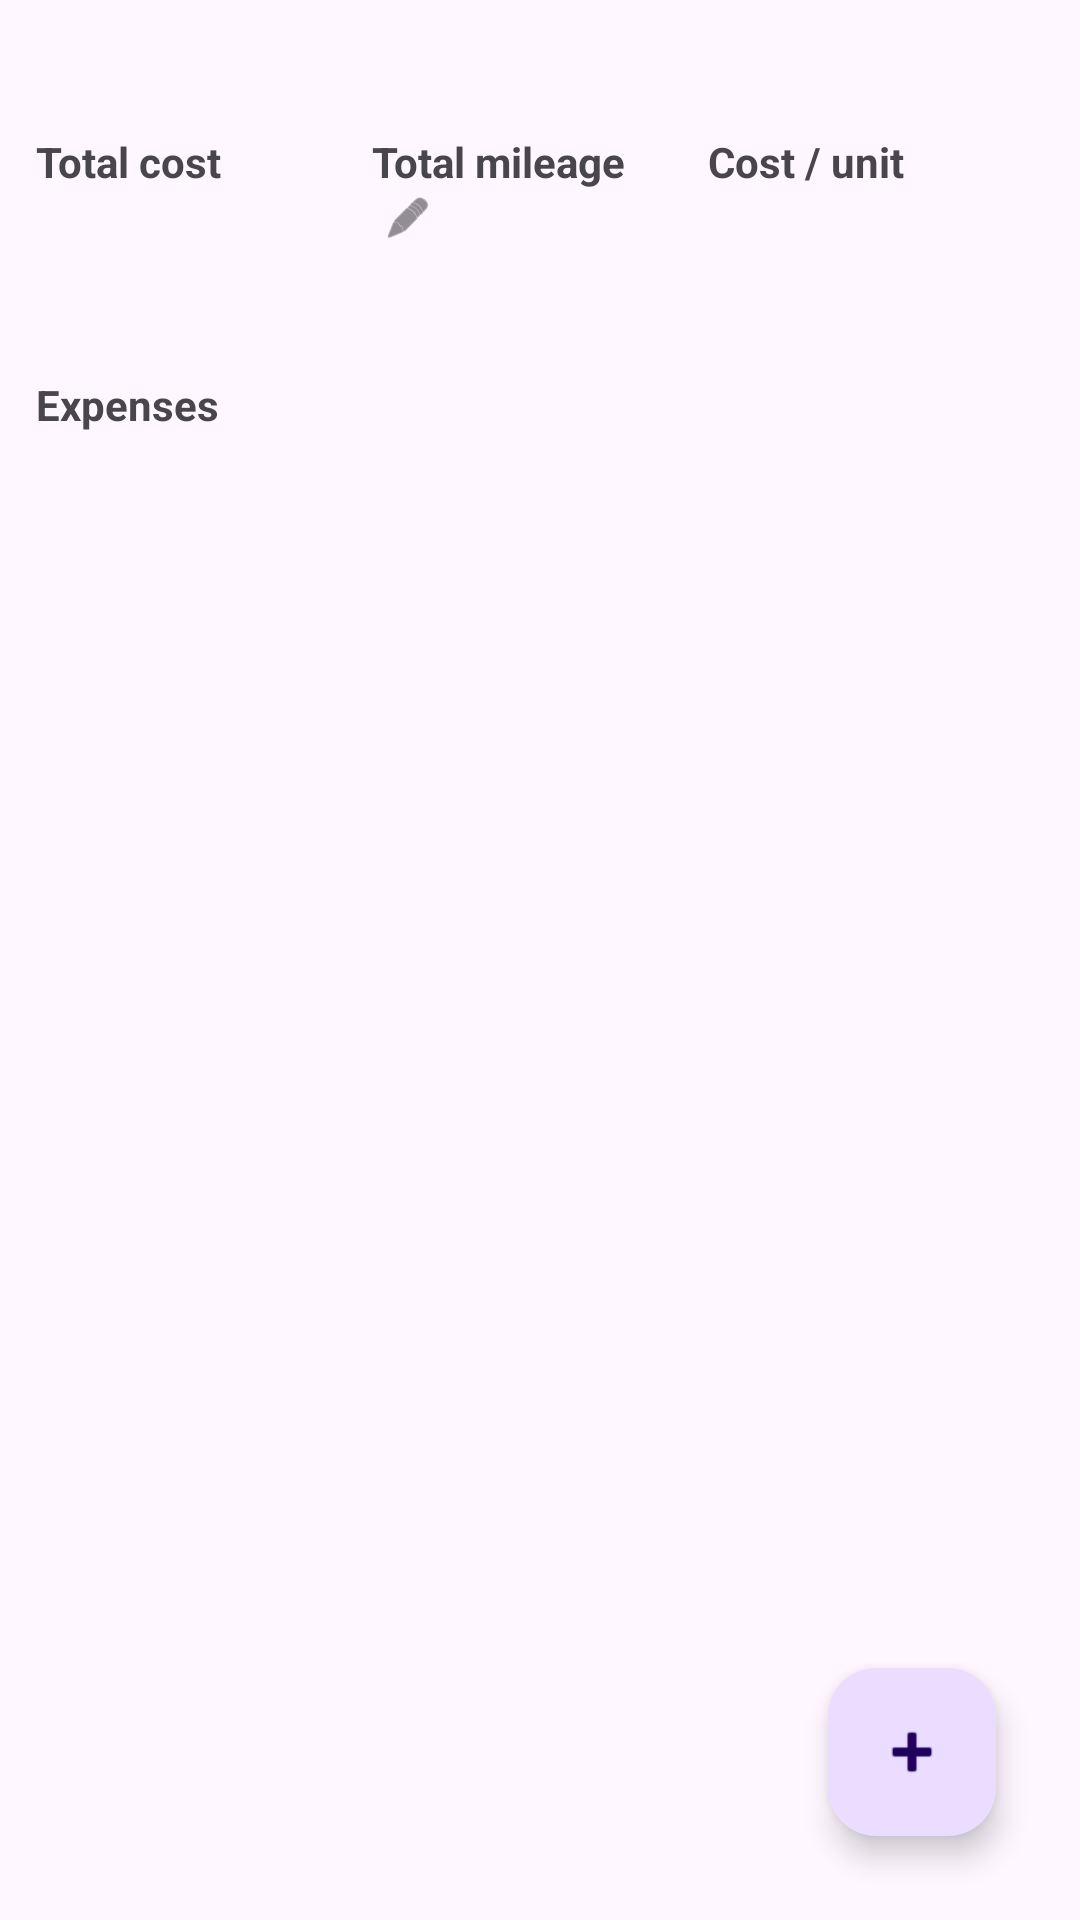

Layout XML and referenced resources for this Android screen:
<!-- AndroidManifest.xml: application theme Theme.KDH -->
<!-- res/layout/activity_car_detail.xml -->
<?xml version="1.0" encoding="utf-8"?>
<LinearLayout xmlns:android="http://schemas.android.com/apk/res/android"
    xmlns:app="http://schemas.android.com/apk/res-auto"
    android:layout_width="match_parent"
    android:layout_height="match_parent"
    android:orientation="vertical"
    android:padding="12dp">

    <TextView
        android:id="@+id/tvHeader"
        android:layout_width="match_parent"
        android:layout_height="wrap_content"
        android:textStyle="bold"
        android:textSize="18sp"
        android:paddingBottom="8dp"/>

    <LinearLayout
        android:id="@+id/summaryRow"
        android:layout_width="match_parent"
        android:layout_height="wrap_content"
        android:orientation="horizontal"
        android:weightSum="3"
        android:paddingBottom="8dp">

        <LinearLayout
            android:layout_width="0dp"
            android:layout_height="wrap_content"
            android:layout_weight="1"
            android:orientation="vertical">
            <TextView
                android:layout_width="wrap_content"
                android:layout_height="wrap_content"
                android:text="Total cost"
                android:textStyle="bold"/>
            <TextView
                android:id="@+id/tvSummaryTotalCost"
                android:layout_width="wrap_content"
                android:layout_height="wrap_content"/>
        </LinearLayout>

        <LinearLayout
            android:layout_width="0dp"
            android:layout_height="wrap_content"
            android:layout_weight="1"
            android:orientation="vertical">
            <TextView
                android:layout_width="wrap_content"
                android:layout_height="wrap_content"
                android:text="Total mileage"
                android:textStyle="bold"/>
            <LinearLayout
                android:layout_width="wrap_content"
                android:layout_height="wrap_content"
                android:orientation="horizontal"
                android:gravity="center_vertical">
                <TextView
                    android:id="@+id/tvSummaryMileage"
                    android:layout_width="wrap_content"
                    android:layout_height="wrap_content"
                    android:singleLine="true"/>
                <ImageButton
                    android:id="@+id/ibEditMileage"
                    android:layout_width="16dp"
                    android:layout_height="16dp"
                    android:minWidth="0dp"
                    android:minHeight="0dp"
                    android:contentDescription="Edit mileage"
                    app:srcCompat="@android:drawable/ic_menu_edit"
                    app:tint="?attr/colorOnSurfaceVariant"
                    android:background="?attr/selectableItemBackgroundBorderless"
                    android:scaleType="centerInside"
                    android:layout_marginStart="4dp"/>
            </LinearLayout>
        </LinearLayout>

        <LinearLayout
            android:layout_width="0dp"
            android:layout_height="wrap_content"
            android:layout_weight="1"
            android:orientation="vertical">
            <TextView
                android:layout_width="wrap_content"
                android:layout_height="wrap_content"
                android:text="Cost / unit"
                android:textStyle="bold"/>
            <TextView
                android:id="@+id/tvSummaryCostPerUnit"
                android:layout_width="wrap_content"
                android:layout_height="wrap_content"/>
        </LinearLayout>

    </LinearLayout>

    <TextView
        android:id="@+id/tvLatestOdo"
        android:layout_width="match_parent"
        android:layout_height="wrap_content"
        android:paddingTop="8dp"/>

    <TextView
        android:layout_width="match_parent"
        android:layout_height="wrap_content"
        android:text="Expenses"
        android:textStyle="bold"
        android:paddingTop="8dp"/>

    <androidx.recyclerview.widget.RecyclerView
        android:id="@+id/recyclerExpenses"
        android:layout_width="match_parent"
        android:layout_height="0dp"
        android:layout_weight="1"
        android:nestedScrollingEnabled="true"/>

    <com.google.android.material.floatingactionbutton.FloatingActionButton
        android:id="@+id/fabAddExpense"
        android:layout_width="wrap_content"
        android:layout_height="wrap_content"
        android:contentDescription="@string/add_expense"
        android:layout_gravity="end"
        android:layout_margin="16dp"
        app:srcCompat="@android:drawable/ic_input_add"/>

</LinearLayout>
<!-- resources referenced by this layout -->
<resources>
  <string name="add_expense">Add Expense</string>
  <style name="Theme.KDH" parent="Theme.Material3.DayNight.NoActionBar">
          <item name="android:statusBarColor" tools:targetApi="l">?attr/colorPrimary</item>
      </style>
</resources>
